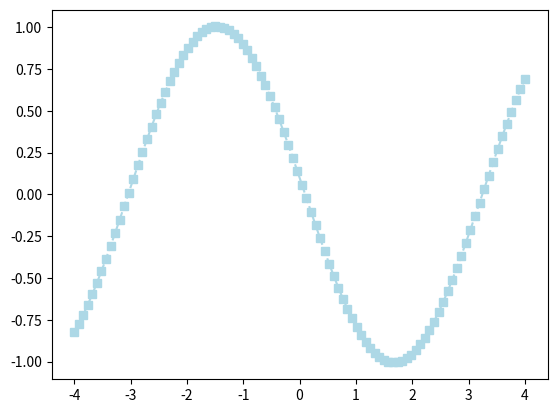

Python code for this plot:
import numpy as np
import matplotlib.pyplot as plt

x = np.linspace(-4, 4, 100)
y= np.sin(np.pi + x) + 0.1 * np.cos(x)
plt.plot(x, y, linestyle="--", color="lightblue", marker="s")

plt.savefig(r"C:\Users\Nazar\OneDrive\Desktop\Lab16_task1.png")
plt.show()
